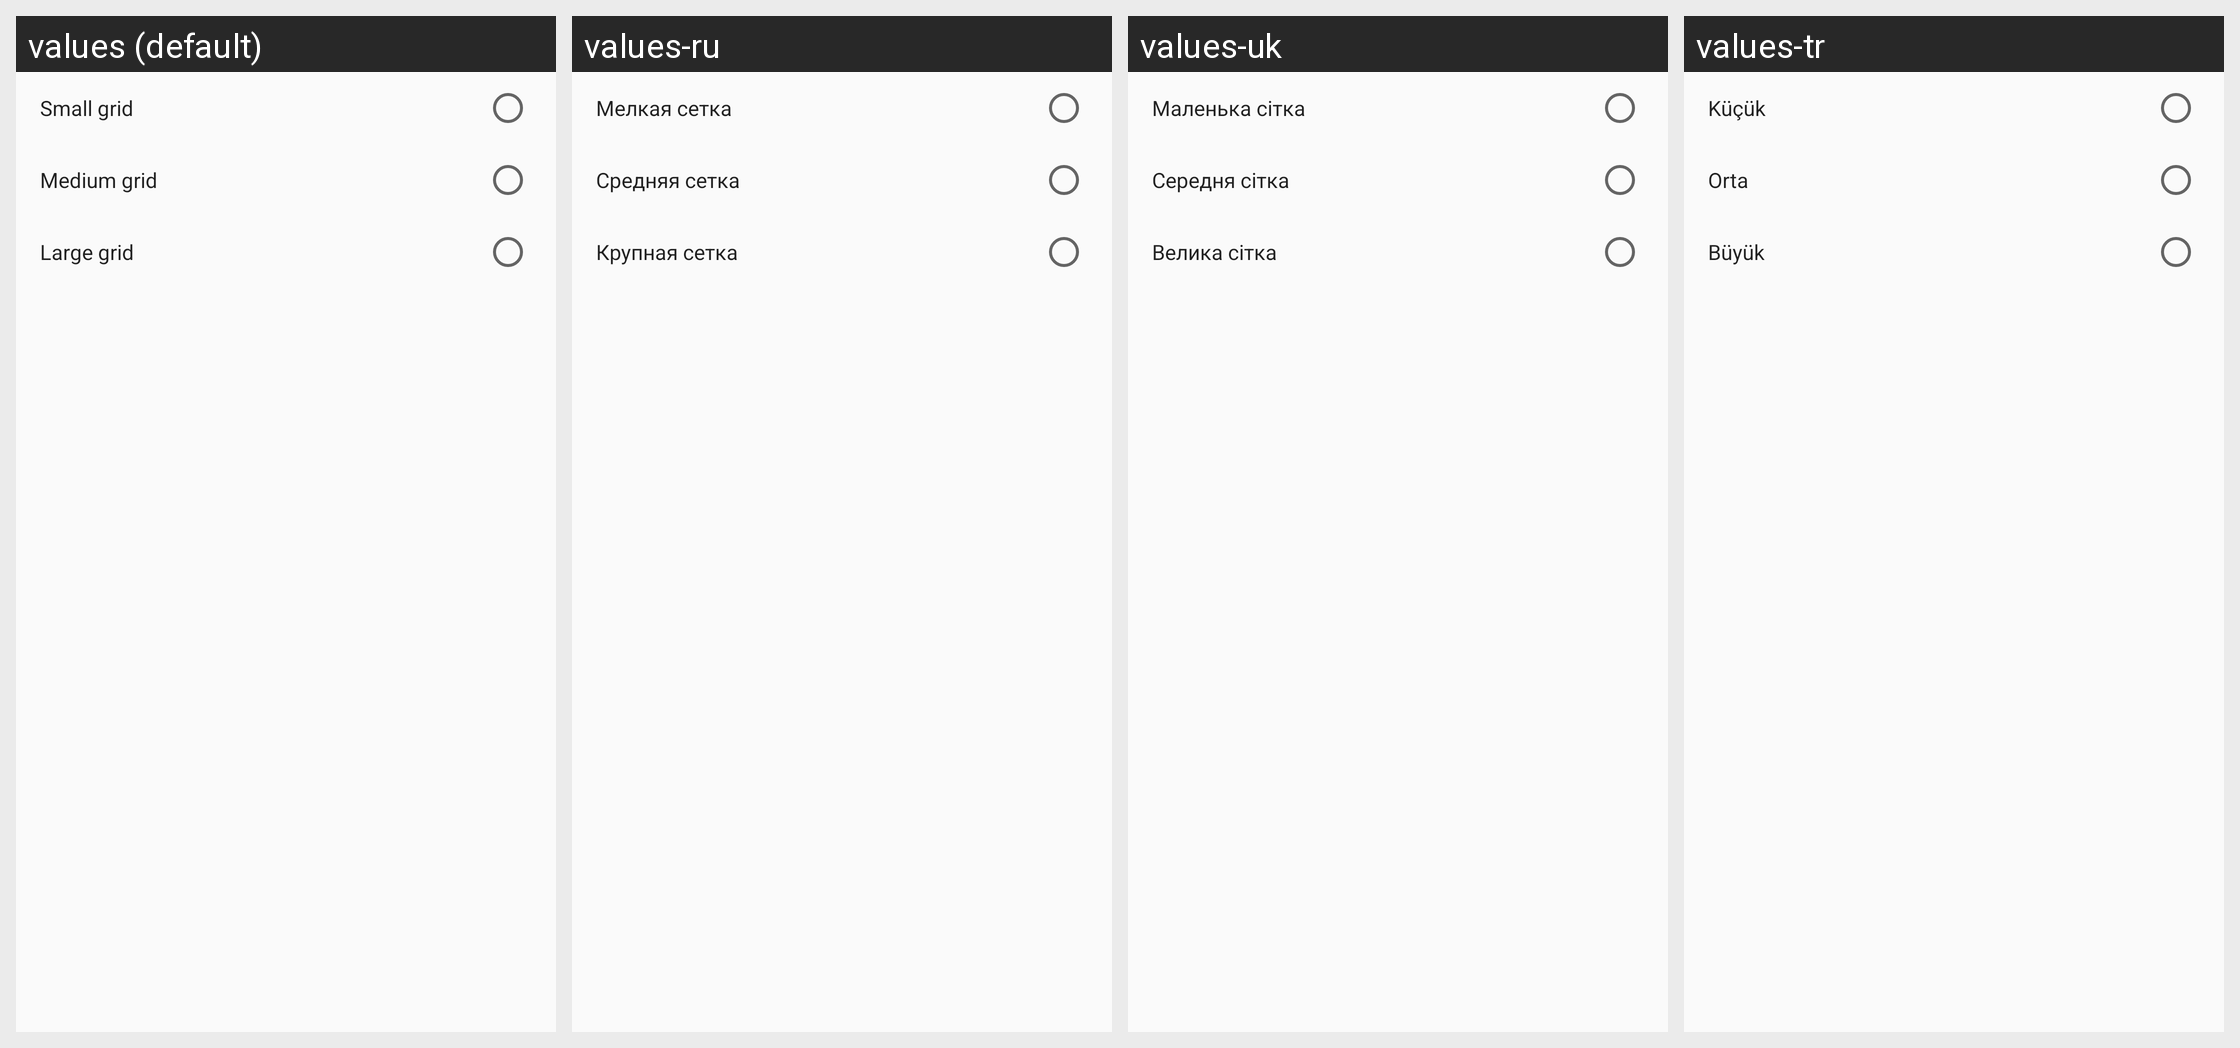

The Android screen above is rendered under several locales of the same app. Produce the string resources it draws, with the default and per-locale values.
Android screen res/layout/dialog_listmode.xml rendered under 4 locales, left to right: values (default), values-ru, values-uk, values-tr. Device: Nexus 5 (rendered at 1080×1920; each locale shown at half size, 540×960, under a caption strip naming it); theme AppTheme.
Strings drawn on this screen, with the default value and each locale's value (text and hints the layout hard-codes, and strings that could not be matched under every locale, appear in the picture but are not listed):

view_mode_grid_small
  values: Small grid
  values-ru: Мелкая сетка
  values-uk: Маленька сітка
  values-tr: Küçük

view_mode_grid_medium
  values: Medium grid
  values-ru: Средняя сетка
  values-uk: Середня сітка
  values-tr: Orta

view_mode_grid_large
  values: Large grid
  values-ru: Крупная сетка
  values-uk: Велика сітка
  values-tr: Büyük
